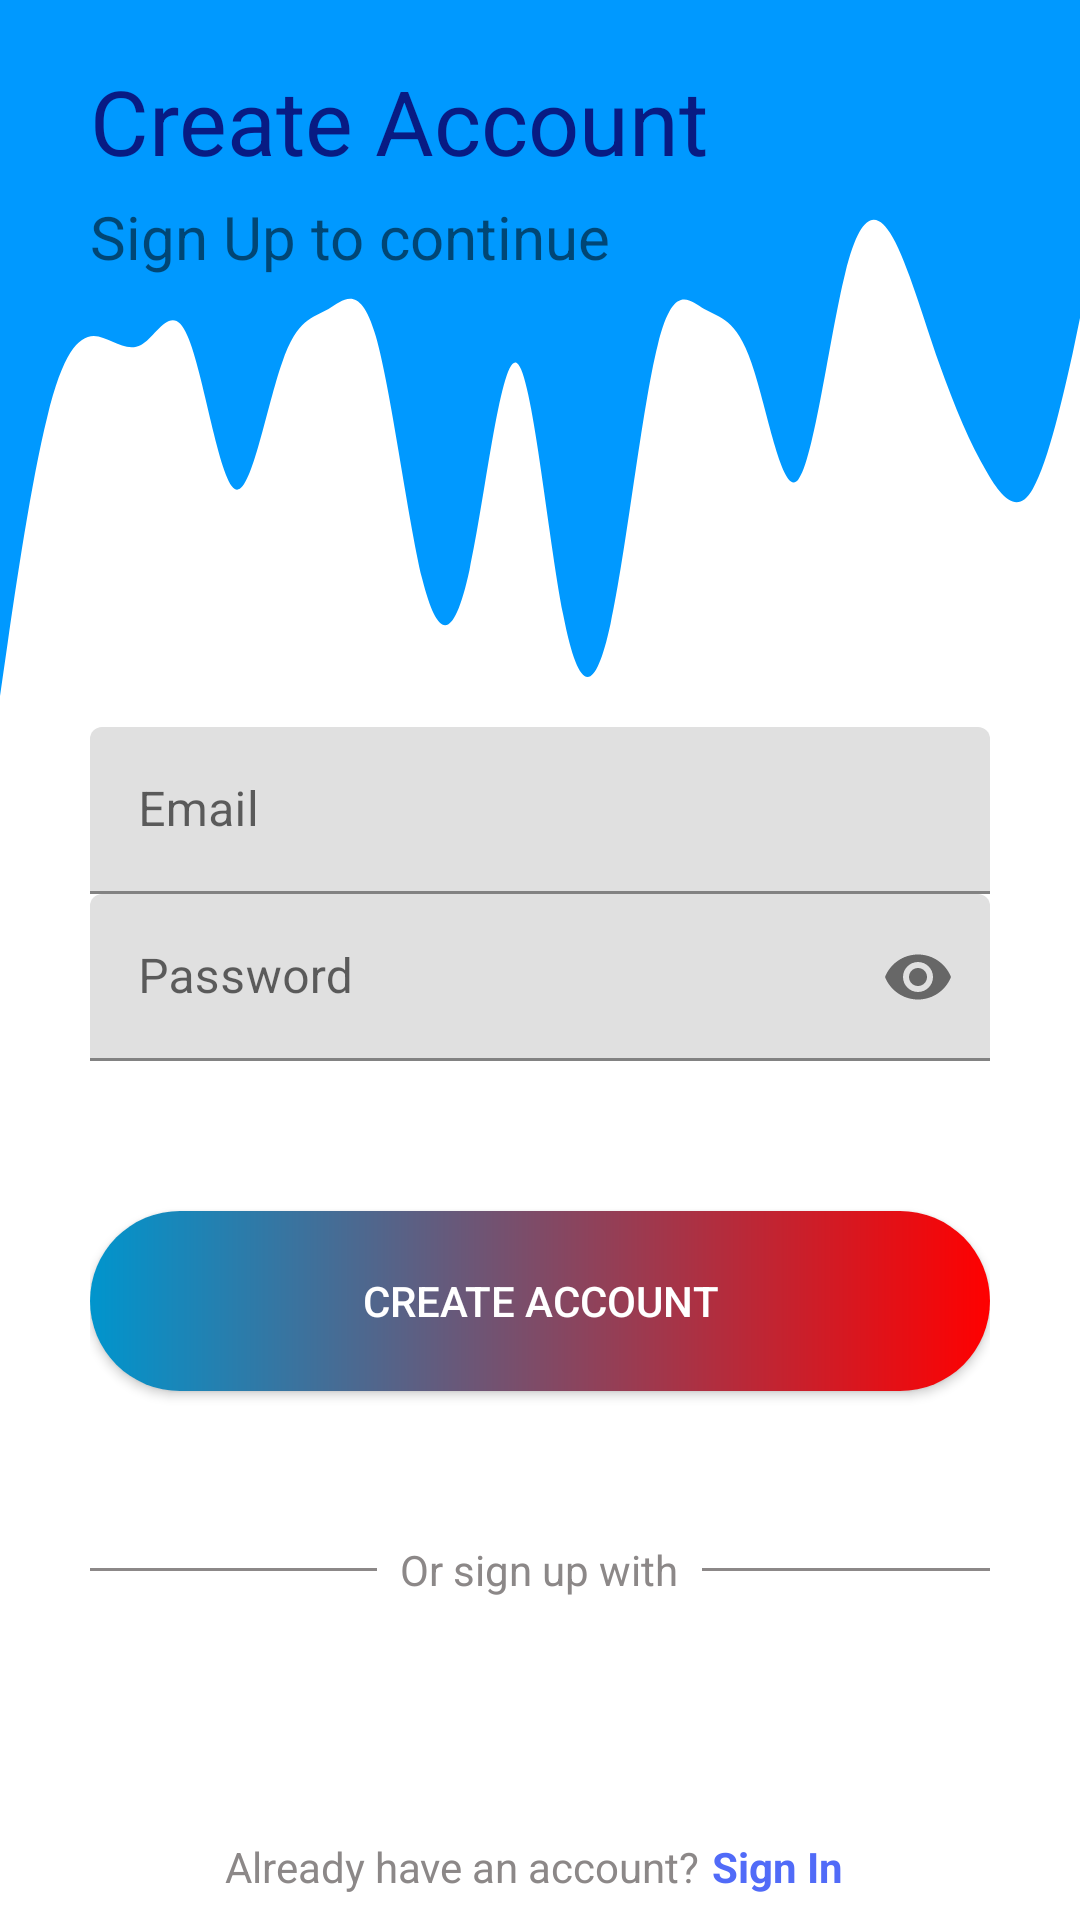

Reconstruct the res/layout file that produces this screen, plus the resources it refers to.
<!-- AndroidManifest.xml: application theme Theme.Ntk_th_firebase -->
<!-- res/layout/activity_signup.xml -->
<?xml version="1.0" encoding="utf-8"?>
<RelativeLayout xmlns:android="http://schemas.android.com/apk/res/android"
    xmlns:app="http://schemas.android.com/apk/res-auto"
    xmlns:tools="http://schemas.android.com/tools"
    android:layout_width="match_parent"
    android:layout_height="match_parent"
    tools:context=".Signup">
    <View
        android:layout_width="match_parent"
        android:layout_height="70dp"
        android:background="@color/colorwave" />
    <View
        android:layout_width="match_parent"
        android:layout_height="180dp"
        android:layout_marginTop="70dp"
        android:background="@drawable/wave"
        />

    <LinearLayout
        android:layout_width="match_parent"
        android:layout_height="wrap_content"
        android:orientation="vertical"
        android:layout_marginLeft="30dp"
        android:layout_marginRight="30dp"
        >

        <TextView
            android:id="@+id/textdangki"
            android:layout_width="wrap_content"
            android:layout_height="wrap_content"
            android:layout_marginTop="20dp"
            android:text="Create Account"
            android:textColor="#081B83"
            android:textSize="30dp"
            />
        <TextView
            android:layout_width="wrap_content"
            android:layout_height="wrap_content"
            android:text="Sign Up to continue"
            android:layout_marginTop="5dp"
            android:textSize="20dp"/>

        <com.google.android.material.textfield.TextInputLayout
            android:layout_width="match_parent"
            android:layout_height="wrap_content"
            android:hint="Email"
            app:passwordToggleEnabled="false">

            <com.google.android.material.textfield.TextInputEditText
                android:layout_marginTop="150dp"
                android:id="@+id/email"
                android:layout_width="match_parent"
                android:layout_height="wrap_content"
                android:ems="15"
                android:inputType="text" />
        </com.google.android.material.textfield.TextInputLayout>
        <com.google.android.material.textfield.TextInputLayout
            android:layout_width="match_parent"
            android:layout_height="wrap_content"
            android:hint="Password"
            app:passwordToggleEnabled="true"
            >
            <com.google.android.material.textfield.TextInputEditText
                android:id="@+id/edtPassword"
                android:layout_width="match_parent"
                android:layout_height="wrap_content"
                android:ems="15"
                android:inputType="textPassword" />
        </com.google.android.material.textfield.TextInputLayout>
        <androidx.appcompat.widget.AppCompatButton
            android:id="@+id/btnsignup"
            android:layout_width="match_parent"
            android:layout_height="60dp"
            android:layout_marginTop="50dp"
            android:text="Create Account"
            android:textColor="@color/white"
            android:background="@drawable/border"/>
        <LinearLayout
            android:layout_width="match_parent"
            android:layout_height="wrap_content"
            android:layout_marginTop="50dp"
            android:orientation="horizontal">
            <View
                android:layout_width="80dp"
                android:layout_height="1dp"
                android:layout_gravity="center"
                android:layout_weight="1"
                android:background="#8C8888" />

            <TextView
                android:layout_width="wrap_content"
                android:layout_height="wrap_content"
                android:layout_gravity="center"
                android:layout_weight="1"
                android:gravity="center"
                android:text="Or sign up with"
                android:textColor="#8C8888" />

            <View
                android:layout_width="80dp"
                android:layout_height="1dp"
                android:layout_gravity="center"
                android:layout_weight="1"
                android:background="#8C8888" />
        </LinearLayout>
        <LinearLayout
            android:layout_width="match_parent"
            android:layout_height="wrap_content"
            android:orientation="horizontal"
            android:layout_marginTop="15dp">
            <ImageView
                android:layout_width="50dp"
                android:layout_height="50dp"
                android:src="@drawable/gg"
                android:layout_weight="1"/>
            <ImageView
                android:layout_width="50dp"
                android:layout_height="50dp"
                android:layout_weight="1"
                android:src="@drawable/fb"/>
        </LinearLayout>
        <LinearLayout
            android:layout_width="match_parent"
            android:layout_height="wrap_content"
            android:layout_gravity="center"
            android:layout_marginLeft="25dp"
            android:layout_marginTop="15dp"
            android:layout_marginRight="25dp"
            android:orientation="horizontal">

            <TextView
                android:layout_width="wrap_content"
                android:layout_height="wrap_content"
                android:layout_weight="1"
                android:paddingLeft="20dp"
                android:text="Already have an account?"
                android:textColor="#8C8888" />

            <TextView
                android:id="@+id/tvsignin"
                android:layout_width="wrap_content"
                android:layout_height="wrap_content"
                android:layout_weight="1"
                android:paddingRight="20dp"
                android:text="Sign In"
                android:textColor="#516BF8"
                android:textStyle="bold"
                />
        </LinearLayout>
    </LinearLayout>




</RelativeLayout>
<!-- resources referenced by this layout -->
<resources>
  <color name="colorwave">#0099ff</color>
  <color name="white">#FFFFFFFF</color>
  <!-- drawable border (drawable-v24) -->
  <?xml version="1.0" encoding="utf-8"?>
  <shape xmlns:android="http://schemas.android.com/apk/res/android">
      <corners android:radius="30dp"/>
      <gradient
          android:startColor="#0095cd"
          android:endColor="#f00"
          android:type="linear"
          android:angle="0">
      </gradient>
  </shape>
  <!-- drawable wave (drawable-v24) -->
  <vector xmlns:android="http://schemas.android.com/apk/res/android"
      android:width="1440dp"
      android:height="320dp"
      android:viewportWidth="1440"
      android:viewportHeight="320">
    <path
        android:pathData="M0,288L10.4,256C20.9,224 42,160 63,122.7C83.5,85 104,75 125,74.7C146.1,75 167,85 188,80C208.7,75 230,53 250,74.7C271.3,96 292,160 313,165.3C333.9,171 355,117 376,90.7C396.5,64 417,64 438,58.7C459.1,53 480,43 501,74.7C521.7,107 543,181 563,218.7C584.3,256 605,256 626,213.3C647,171 668,85 689,90.7C709.6,96 730,192 751,240C772.2,288 793,288 814,245.3C834.8,203 856,117 877,80C897.4,43 918,53 939,58.7C960,64 981,64 1002,90.7C1022.6,117 1043,171 1064,160C1085.2,149 1106,75 1127,37.3C1147.8,0 1169,0 1190,16C1210.4,32 1231,64 1252,90.7C1273,117 1294,139 1315,154.7C1335.7,171 1357,181 1377,165.3C1398.3,149 1419,107 1430,85.3L1440,64L1440,0L1429.6,0C1419.1,0 1398,0 1377,0C1356.5,0 1336,0 1315,0C1293.9,0 1273,0 1252,0C1231.3,0 1210,0 1190,0C1168.7,0 1148,0 1127,0C1106.1,0 1085,0 1064,0C1043.5,0 1023,0 1002,0C980.9,0 960,0 939,0C918.3,0 897,0 877,0C855.7,0 835,0 814,0C793,0 772,0 751,0C730.4,0 710,0 689,0C667.8,0 647,0 626,0C605.2,0 584,0 563,0C542.6,0 522,0 501,0C480,0 459,0 438,0C417.4,0 397,0 376,0C354.8,0 334,0 313,0C292.2,0 271,0 250,0C229.6,0 209,0 188,0C167,0 146,0 125,0C104.3,0 83,0 63,0C41.7,0 21,0 10,0L0,0Z"
        android:fillColor="#0099ff"/>
  </vector>
  <style name="Theme.Ntk_th_firebase" parent="Theme.MaterialComponents.DayNight.NoActionBar">
          
          <item name="colorPrimary">@color/purple_500</item>
          <item name="colorPrimaryVariant">@color/purple_700</item>
          <item name="colorOnPrimary">@color/white</item>
          
          <item name="colorSecondary">@color/teal_200</item>
          <item name="colorSecondaryVariant">@color/teal_700</item>
          <item name="colorOnSecondary">@color/black</item>
          
          <item name="android:statusBarColor" tools:targetApi="l">?attr/colorPrimaryVariant</item>
          
      </style>
  <color name="purple_500">#FF6200EE</color>
  <color name="purple_700">#FF3700B3</color>
  <color name="teal_200">#FF03DAC5</color>
  <color name="teal_700">#FF018786</color>
  <color name="black">#FF000000</color>
</resources>
